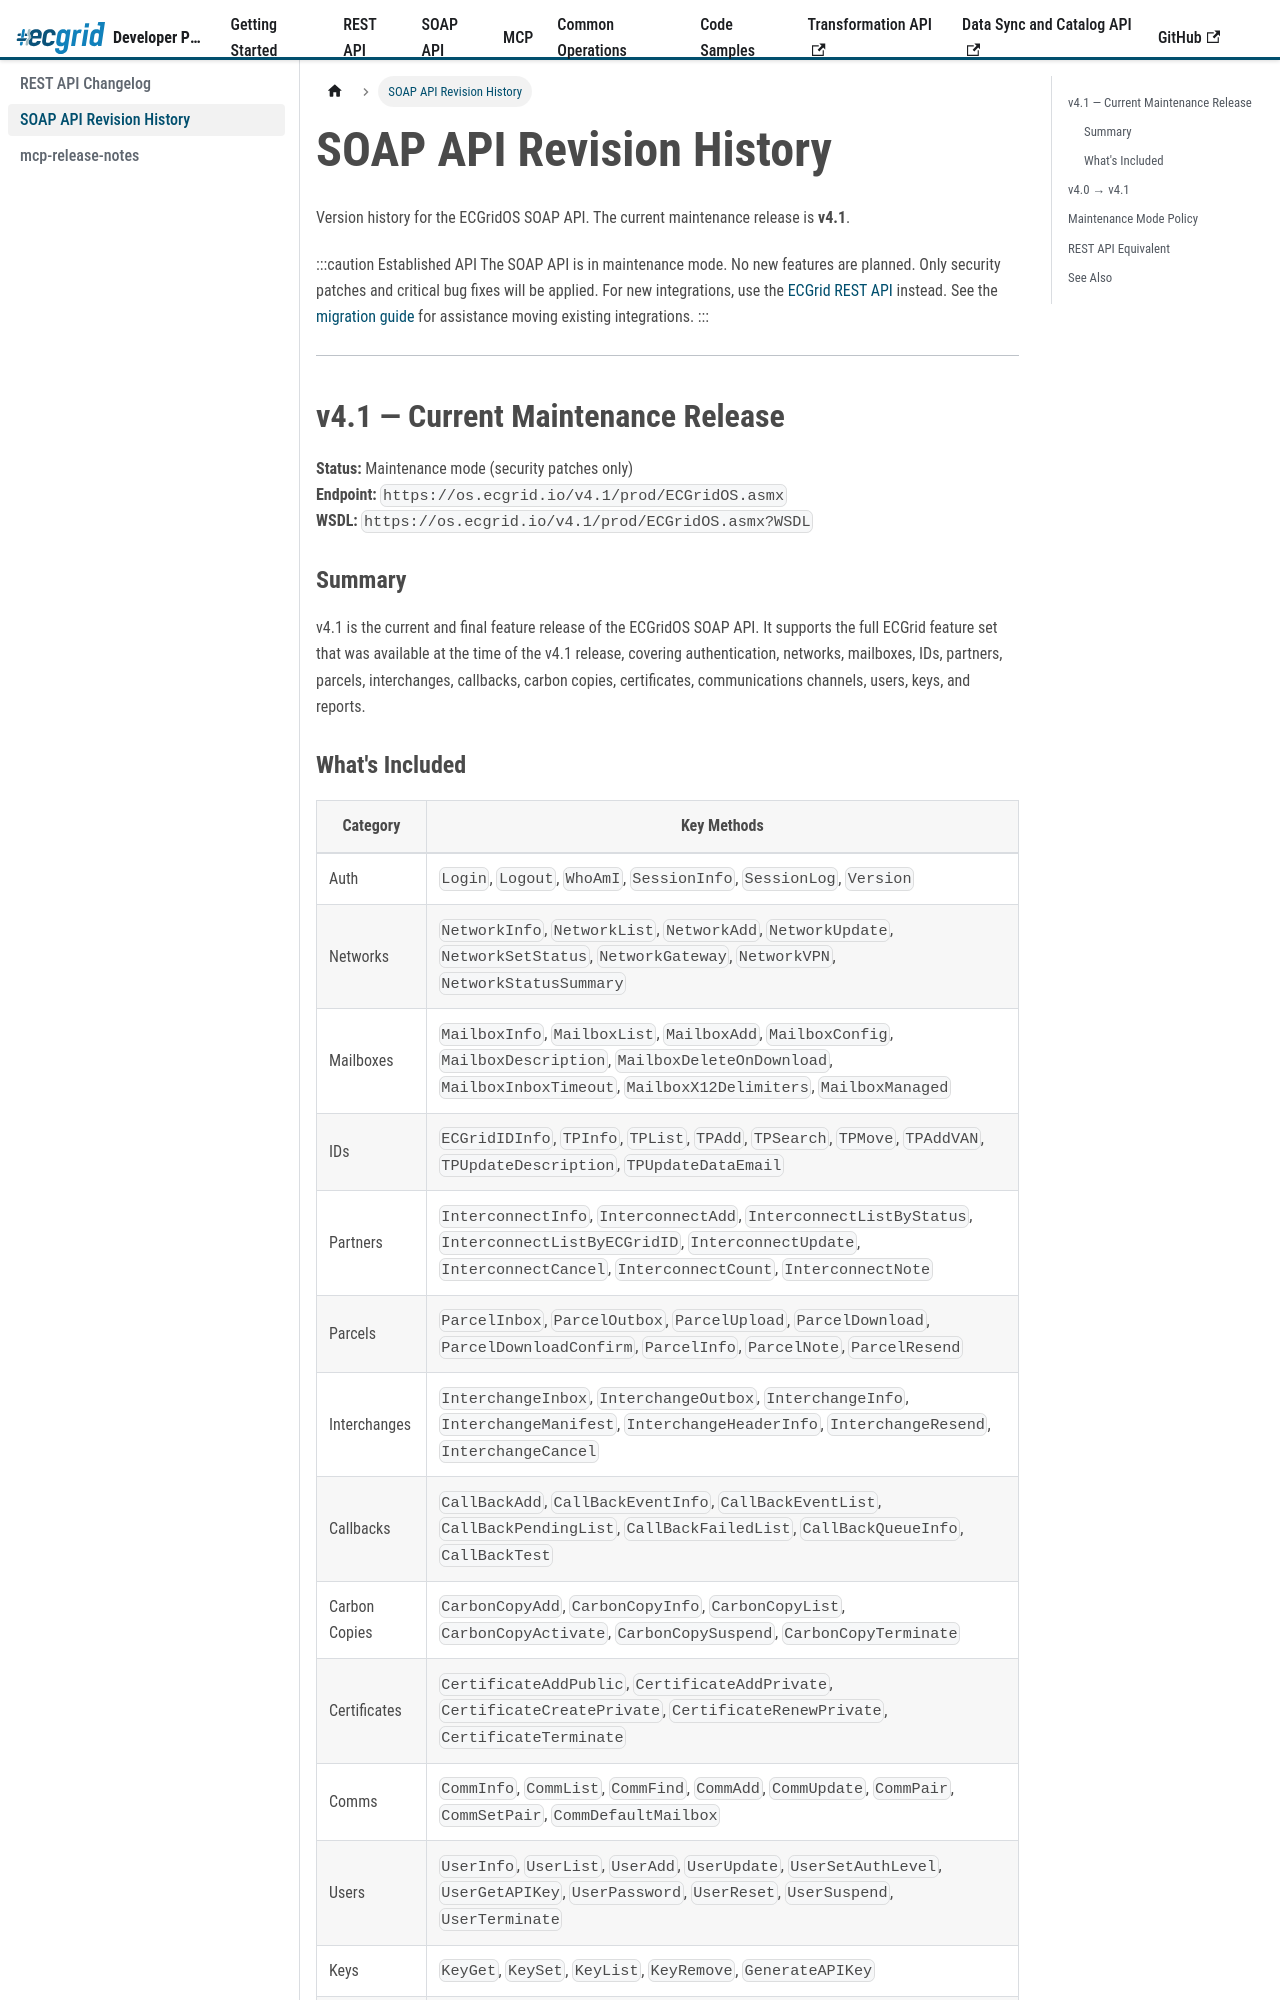

repository: LorenData/ecgrid-developer-documentation · page: docs/changelog/soap-revision-history.html · generator: docusaurus

---
title: SOAP API Revision History
sidebar_position: 2
---
{/* AI Attribution — Loren Data AI Use Policy §8.2 | Tool: Claude Code (Anthropic) | 2026-05-07: Created SOAP API revision history page - Greg Kolinski */}

# SOAP API Revision History

Version history for the ECGridOS SOAP API. The current maintenance release is **v4.1**.

:::caution Established API
The SOAP API is in maintenance mode. No new features are planned. Only security patches and critical bug fixes will be applied. For new integrations, use the [ECGrid REST API](../rest-api/overview) instead. See the [migration guide](../getting-started/migrating-soap-to-rest) for assistance moving existing integrations.
:::

---

## v4.1 — Current Maintenance Release

**Status:** Maintenance mode (security patches only)  
**Endpoint:** `https://os.ecgrid.io/v4.1/prod/ECGridOS.asmx`  
**WSDL:** `https://os.ecgrid.io/v4.1/prod/ECGridOS.asmx?WSDL`

### Summary

v4.1 is the current and final feature release of the ECGridOS SOAP API. It supports the full ECGrid feature set that was available at the time of the v4.1 release, covering authentication, networks, mailboxes, IDs, partners, parcels, interchanges, callbacks, carbon copies, certificates, communications channels, users, keys, and reports.
